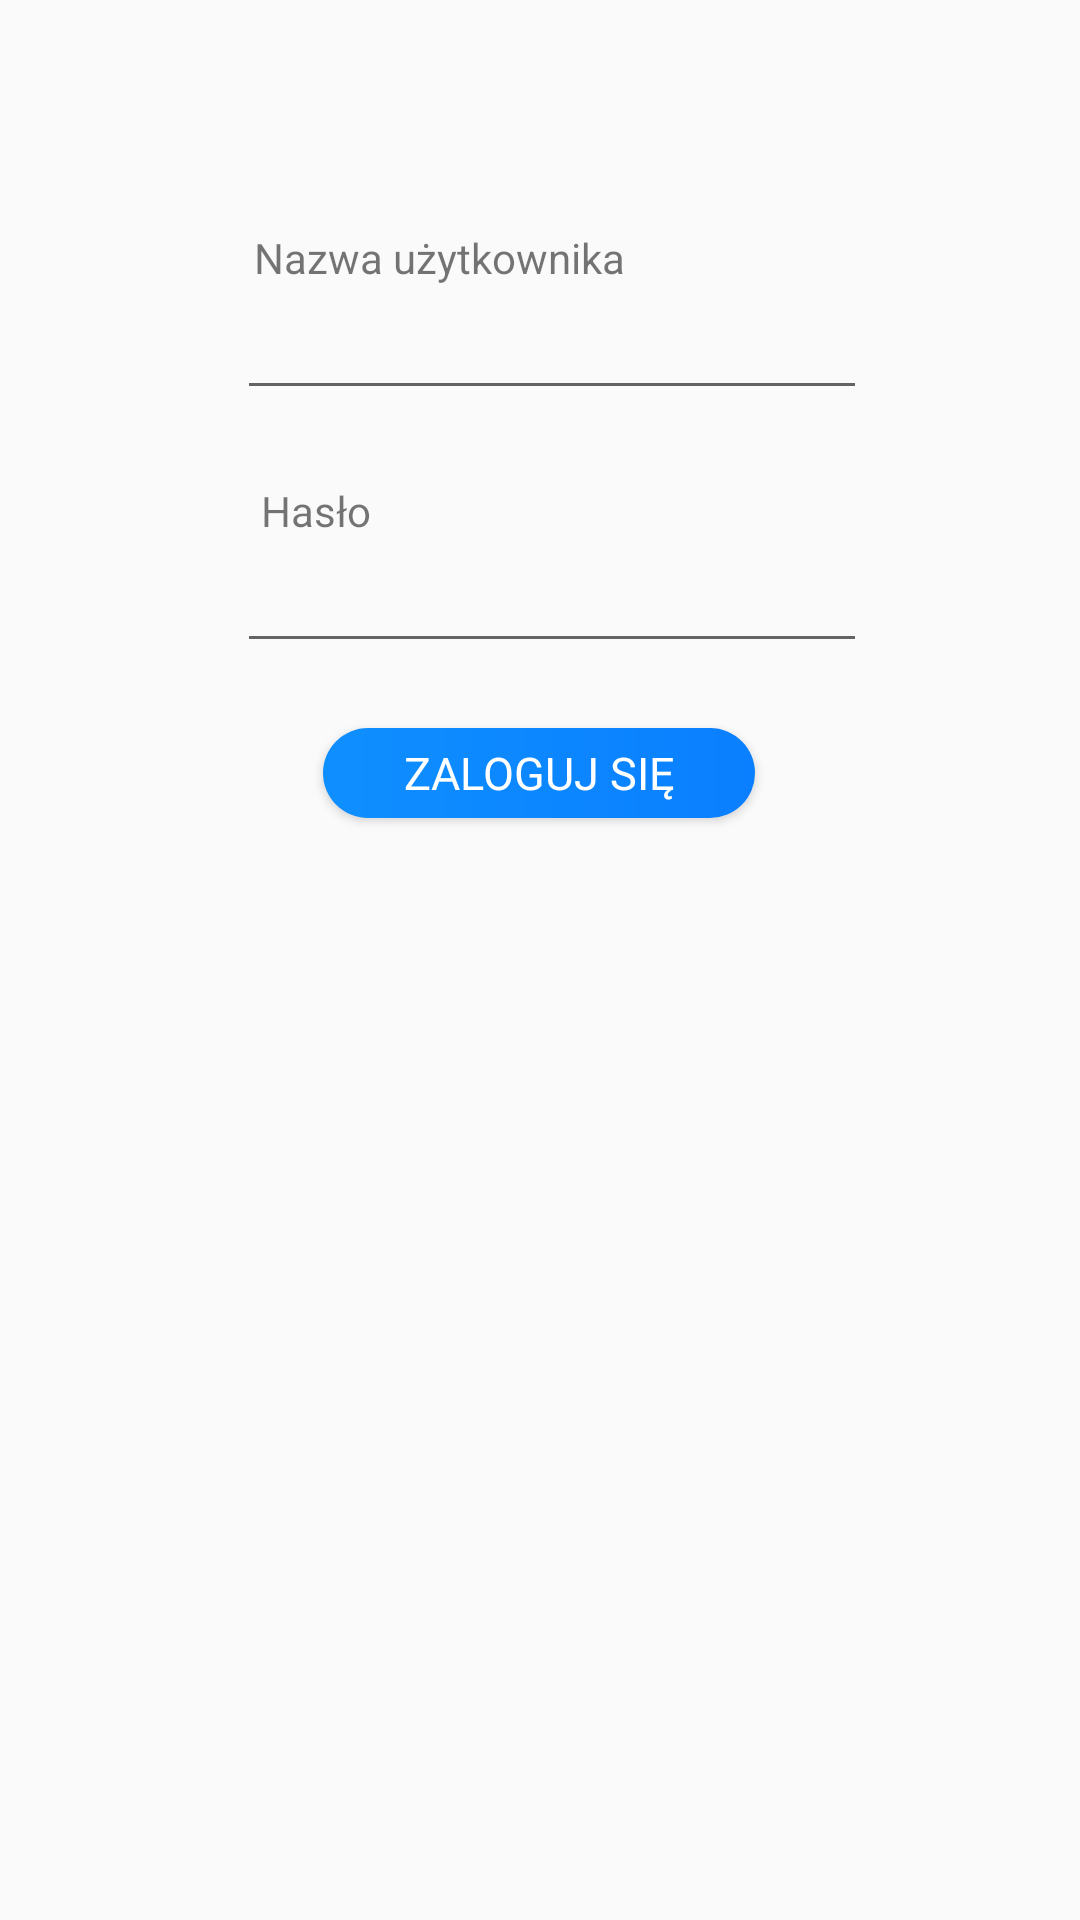

Layout XML and referenced resources for this Android screen:
<!-- AndroidManifest.xml: application theme AppTheme -->
<!-- res/layout/activity_login_to_d_b.xml -->
<?xml version="1.0" encoding="utf-8"?>
<androidx.constraintlayout.widget.ConstraintLayout xmlns:android="http://schemas.android.com/apk/res/android"
    xmlns:app="http://schemas.android.com/apk/res-auto"
    xmlns:tools="http://schemas.android.com/tools"
    android:layout_width="match_parent"
    android:layout_height="match_parent"
    tools:context=".LoginToDB">

    <androidx.constraintlayout.widget.Guideline
        android:layout_width="wrap_content"
        android:layout_height="wrap_content"
        android:id="@+id/left_guideline"
        app:layout_constraintGuide_percent=".01"
        android:orientation="vertical"/>

    <androidx.constraintlayout.widget.Guideline
        android:layout_width="wrap_content"
        android:layout_height="wrap_content"
        android:id="@+id/right_guideline"
        app:layout_constraintGuide_percent=".99"
        android:orientation="vertical"/>

    <androidx.constraintlayout.widget.Guideline
        android:layout_width="wrap_content"
        android:layout_height="wrap_content"
        android:id="@+id/top_guideline"
        app:layout_constraintGuide_percent=".01"
        android:orientation="horizontal"/>

    <androidx.constraintlayout.widget.Guideline
        android:layout_width="wrap_content"
        android:layout_height="wrap_content"
        android:id="@+id/bottom_guideline"
        app:layout_constraintGuide_percent=".99"
        android:orientation="horizontal"/>

    <EditText
        android:id="@+id/editTextTextEmailAddress"
        android:layout_width="wrap_content"
        android:layout_height="wrap_content"
        android:ems="10"
        android:inputType="textEmailAddress"
        app:layout_constraintBottom_toTopOf="@+id/bottom_guideline"
        app:layout_constraintEnd_toStartOf="@+id/right_guideline"
        app:layout_constraintHorizontal_bias="0.528"
        app:layout_constraintStart_toStartOf="@+id/left_guideline"
        app:layout_constraintTop_toBottomOf="@+id/textViewLoginEmail"
        app:layout_constraintVertical_bias="0.0" />

    <EditText
        android:id="@+id/editTextTextPassword"
        android:layout_width="wrap_content"
        android:layout_height="wrap_content"
        android:ems="10"
        android:inputType="textPassword"
        app:layout_constraintBottom_toTopOf="@+id/bottom_guideline"
        app:layout_constraintEnd_toStartOf="@+id/right_guideline"
        app:layout_constraintHorizontal_bias="0.528"
        app:layout_constraintStart_toStartOf="@+id/left_guideline"
        app:layout_constraintTop_toBottomOf="@+id/textViewLoginPassword"
        app:layout_constraintVertical_bias="0.0" />

    <TextView
        android:id="@+id/textViewLoginEmail"
        android:layout_width="wrap_content"
        android:layout_height="wrap_content"
        android:text="@string/nazwa_u_ytkownika"
        app:layout_constraintBottom_toTopOf="@+id/bottom_guideline"
        app:layout_constraintEnd_toStartOf="@+id/right_guideline"
        app:layout_constraintHorizontal_bias="0.353"
        app:layout_constraintStart_toStartOf="@+id/left_guideline"
        app:layout_constraintTop_toTopOf="parent"
        app:layout_constraintVertical_bias="0.124" />

    <TextView
        android:id="@+id/textViewLoginPassword"
        android:layout_width="wrap_content"
        android:layout_height="wrap_content"
        android:layout_marginTop="24dp"
        android:text="@string/has_o"
        app:layout_constraintBottom_toTopOf="@+id/bottom_guideline"
        app:layout_constraintEnd_toStartOf="@+id/right_guideline"
        app:layout_constraintHorizontal_bias="0.264"
        app:layout_constraintStart_toStartOf="@+id/left_guideline"
        app:layout_constraintTop_toBottomOf="@+id/editTextTextEmailAddress"
        app:layout_constraintVertical_bias="0.0" />

    <Button
        android:id="@+id/buttonLoginLogin"
        android:layout_width="0dp"
        android:layout_height="30sp"
        android:layout_marginBottom="8dp"
        android:background="@drawable/gradient_button"
        android:fontFamily="@font/cairo"
        android:gravity="center"
        android:text="@string/zaloguj_si"
        android:textColor="#FFF"
        android:textSize="15sp"
        android:visibility="visible"
        app:layout_constraintBottom_toTopOf="@+id/bottom_guideline"
        app:layout_constraintEnd_toStartOf="@+id/right_guideline"
        app:layout_constraintHorizontal_bias="0.498"
        app:layout_constraintStart_toStartOf="@+id/left_guideline"
        app:layout_constraintTop_toBottomOf="@+id/editTextTextPassword"
        app:layout_constraintVertical_bias="0.058"
        app:layout_constraintWidth_percent=".4" />

</androidx.constraintlayout.widget.ConstraintLayout>
<!-- resources referenced by this layout -->
<resources>
  <!-- drawable gradient_button (drawable) -->
  <?xml version="1.0" encoding="utf-8"?>
  <shape xmlns:android="http://schemas.android.com/apk/res/android"
      android:shape="rectangle">
  
      <gradient
          android:startColor="#0f8fff"
          android:endColor="#0a7fff"
          android:type="linear"/>
  
      <corners
          android:radius="200dp"/>
  
  </shape>
  <string name="has_o">Hasło</string>
  <string name="nazwa_u_ytkownika">Nazwa użytkownika</string>
  <string name="zaloguj_si">Zaloguj się</string>
  <style name="AppTheme" parent="Theme.AppCompat.Light.DarkActionBar">
          
          <item name="colorPrimary">#353535</item>
          <item name="colorPrimaryDark">#202020</item>
          <item name="colorAccent">#2196F3</item>
      </style>
</resources>
